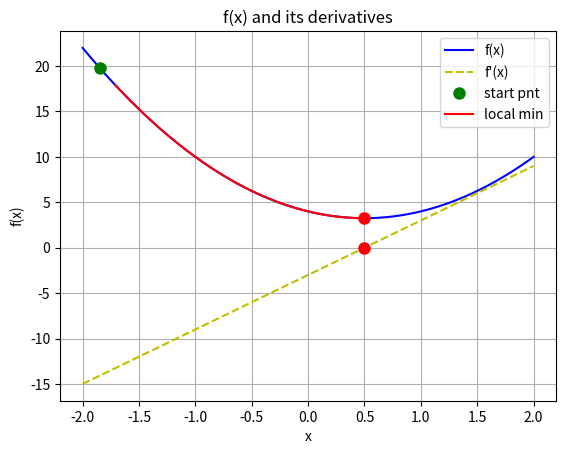

This figure's Python source:
import numpy as np
import matplotlib.pyplot as plt
import sympy as sym

x = sym.symbols('x')

_fx = 3*x**2 - 3*x + 4
_dfx = sym.diff(_fx)
fx = sym.lambdify(x, _fx)
dfx = sym.lambdify(x, _dfx)

x = np.linspace(-2, 2, 501)

# perform gradient descent
learning_rate = 0.01
epochs = 200

localmin = np.random.choice(x, 1)[0]
trajectory = np.zeros(epochs)
start_pnt = localmin

for i in range(epochs):
  grad = dfx(localmin)
  # lr = learning_rate * np.abs(grad) # dynamic learning rate
  lr = learning_rate * (1 - (i + 1) / epochs)
  localmin = localmin - grad * lr
  trajectory[i] = localmin

# plot it!

# draw graphes
plt.plot(x, fx(x), 'b-', x, dfx(x), 'y--')
plt.grid()
plt.xlabel('x')
plt.ylabel('f(x)')

plt.title('f(x) and its derivatives')

# draw gradient descent trajectory

# starting point
plt.plot(start_pnt, fx(start_pnt), 'go', markersize=8)

# trajectory
plt.plot(trajectory, fx(trajectory), 'r-')
plt.plot(localmin, fx(localmin), 'ro', markersize=8)
plt.plot(localmin, dfx(localmin), 'ro', markersize=8)

plt.legend(['f(x)', "f'(x)", 'start pnt', 'local min'])
plt.show()
